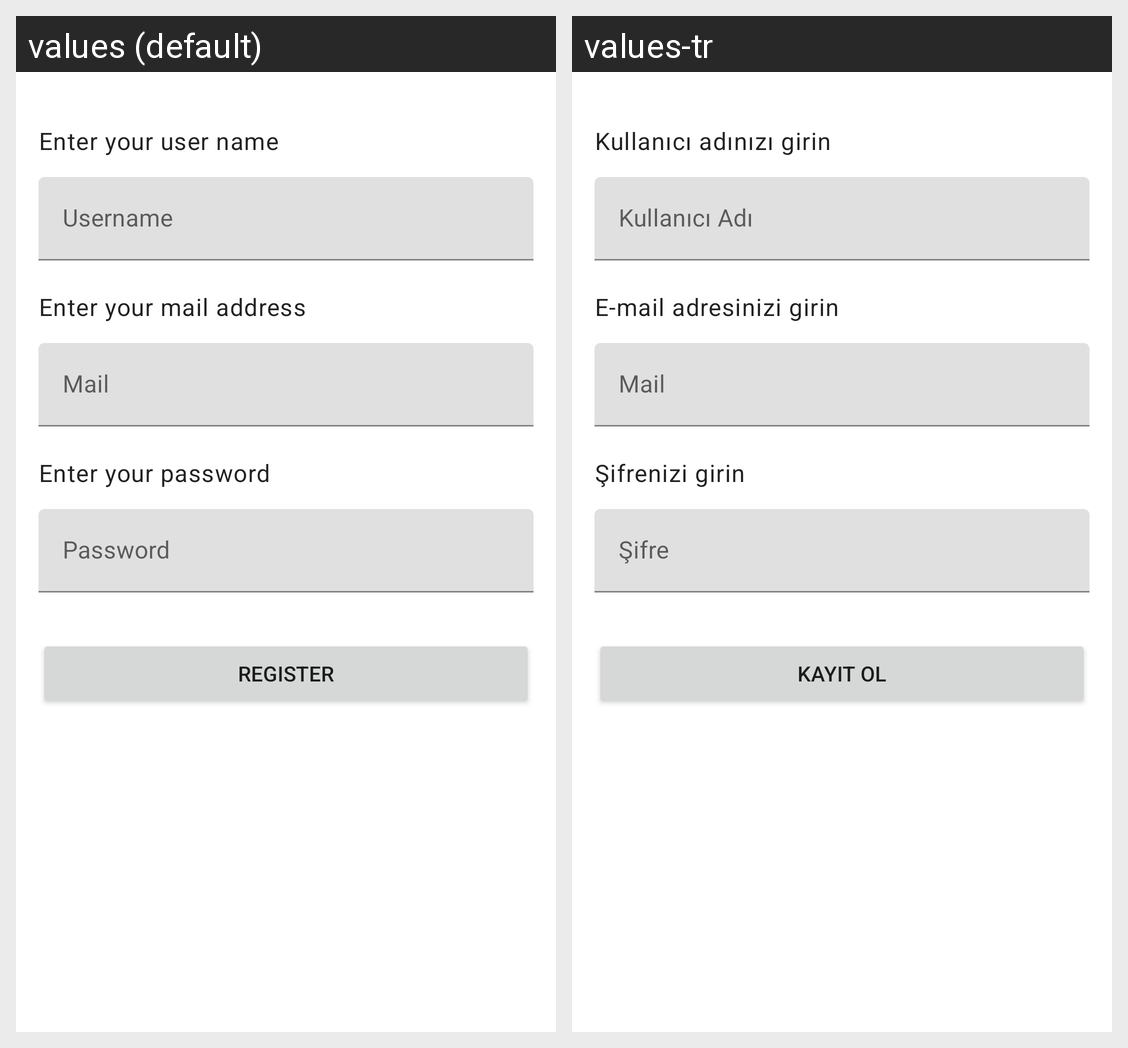

This grid shows one Android layout under two languages. Give, for every string resource on the screen, its name, the default text and each shown locale's text.
Android screen res/layout/activity_main.xml rendered under 2 locales, left to right: values (default), values-tr. Device: Nexus 5 (rendered at 1080×1920; each locale shown at half size, 540×960, under a caption strip naming it); theme Theme.AuthenticationWithWords.
Strings drawn on this screen, with the default value and each locale's value (text and hints the layout hard-codes, and strings that could not be matched under every locale, appear in the picture but are not listed):

enter_user_name
  values: Enter your user name
  values-tr: Kullanıcı adınızı girin

user_name_hint
  values: Username
  values-tr: Kullanıcı Adı

enter_gmail_text
  values: Enter your mail address
  values-tr: E-mail adresinizi girin

user_mail_hint
  values: Mail
  values-tr: Mail

enter_your_password
  values: Enter your password
  values-tr: Şifrenizi girin

password_hint
  values: Password
  values-tr: Şifre

register_btn
  values: Register
  values-tr: Kayıt ol
